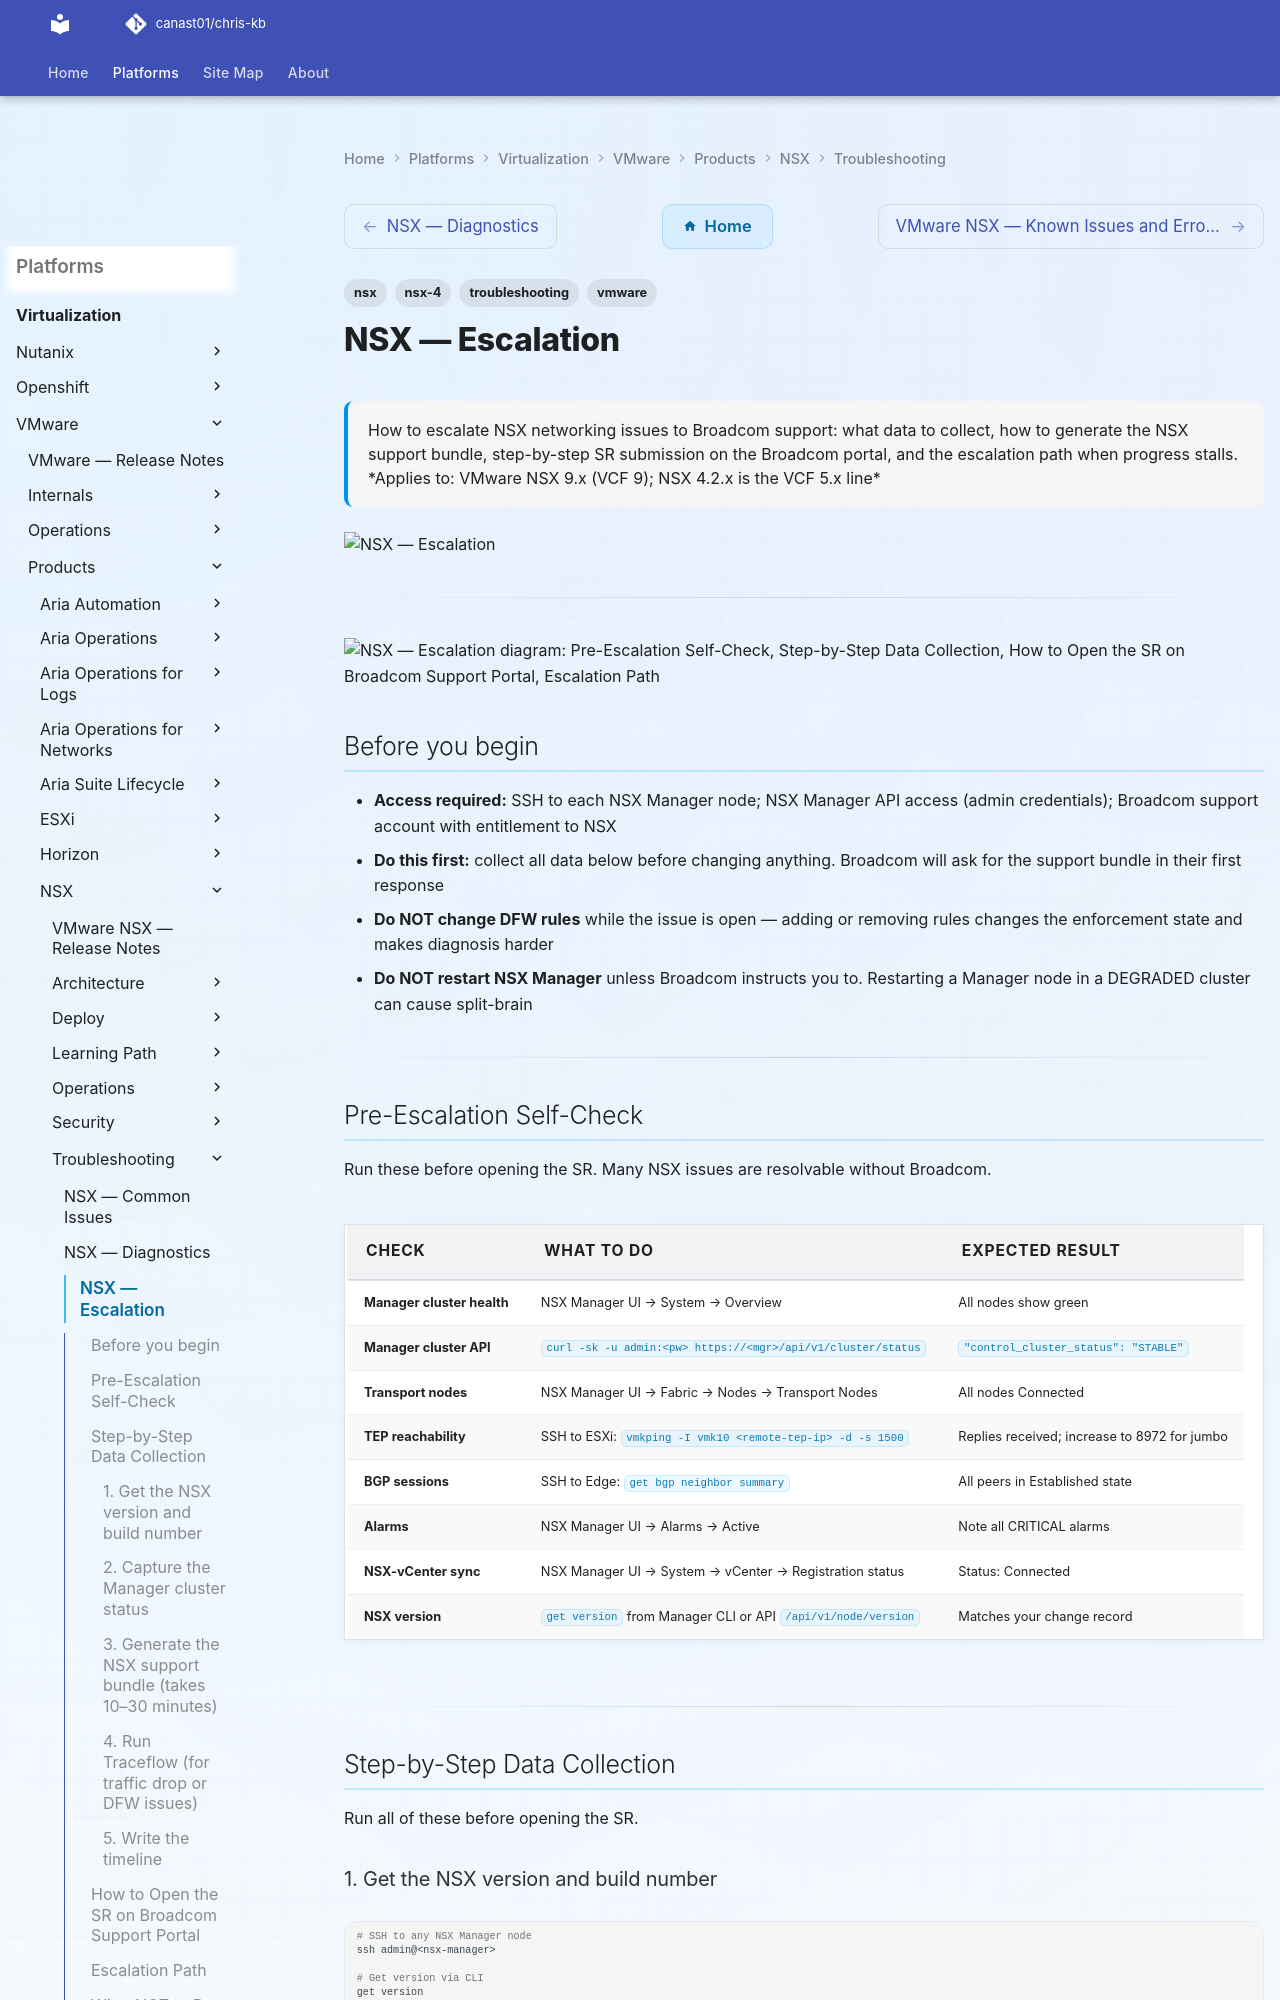

repository: canast01/chris-kb · page: virtualization/vmware/products/nsx/troubleshooting/escalation/index.html · generator: mkdocs

---
tags:
  - nsx
  - nsx-4
  - troubleshooting
  - vmware
search:
  boost: 1.5
description: "How to escalate NSX networking issues to Broadcom support: what data to collect, how to generate the NSX support bundle, step-by-step SR submission on the..."
---
# NSX — Escalation

<div class="kb-summary">
How to escalate NSX networking issues to Broadcom support: what data to collect, how to generate the NSX support bundle, step-by-step SR submission on the Broadcom portal, and the escalation path when progress stalls.

*Applies to: VMware NSX 9.x (VCF 9); NSX 4.2.x is the VCF 5.x line*
</div>
![NSX — Escalation](../../../../../assets/virtualization-vmware-nsx-troubleshooting-escalation.svg)




---

```d2
direction: down

symptom: Identify Symptom {shape: diamond}
preescalation_selfcheck: "Pre-Escalation Self-Check" {shape: rectangle}
stepbystep_data_collection: "Step-by-Step Data Collection" {shape: rectangle}
how_to_open_the_sr_on_broadcom_suppo: "How to Open the SR on Broadcom Support Portal" {shape: rectangle}
escalation_path: "Escalation Path" {shape: rectangle}
what_not_to_do: "What NOT to Do" {shape: rectangle}
useful_commands_for_case_updates: "Useful Commands for Case Updates" {shape: rectangle}
resolution: Resolve or Escalate {shape: oval}

symptom -> preescalation_selfcheck: investigate
symptom -> stepbystep_data_collection: investigate
symptom -> how_to_open_the_sr_on_broadcom_suppo: investigate
symptom -> escalation_path: investigate
symptom -> what_not_to_do: investigate
symptom -> useful_commands_for_case_updates: investigate
preescalation_selfcheck -> resolution
stepbystep_data_collection -> resolution
how_to_open_the_sr_on_broadcom_suppo -> resolution
escalation_path -> resolution
what_not_to_do -> resolution
useful_commands_for_case_updates -> resolution
```

## Before you begin

- **Access required:** SSH to each NSX Manager node; NSX Manager API access (admin credentials); Broadcom support account with entitlement to NSX
- **Do this first:** collect all data below before changing anything. Broadcom will ask for the support bundle in their first response
- **Do NOT change DFW rules** while the issue is open — adding or removing rules changes the enforcement state and makes diagnosis harder
- **Do NOT restart NSX Manager** unless Broadcom instructs you to. Restarting a Manager node in a DEGRADED cluster can cause split-brain

---
